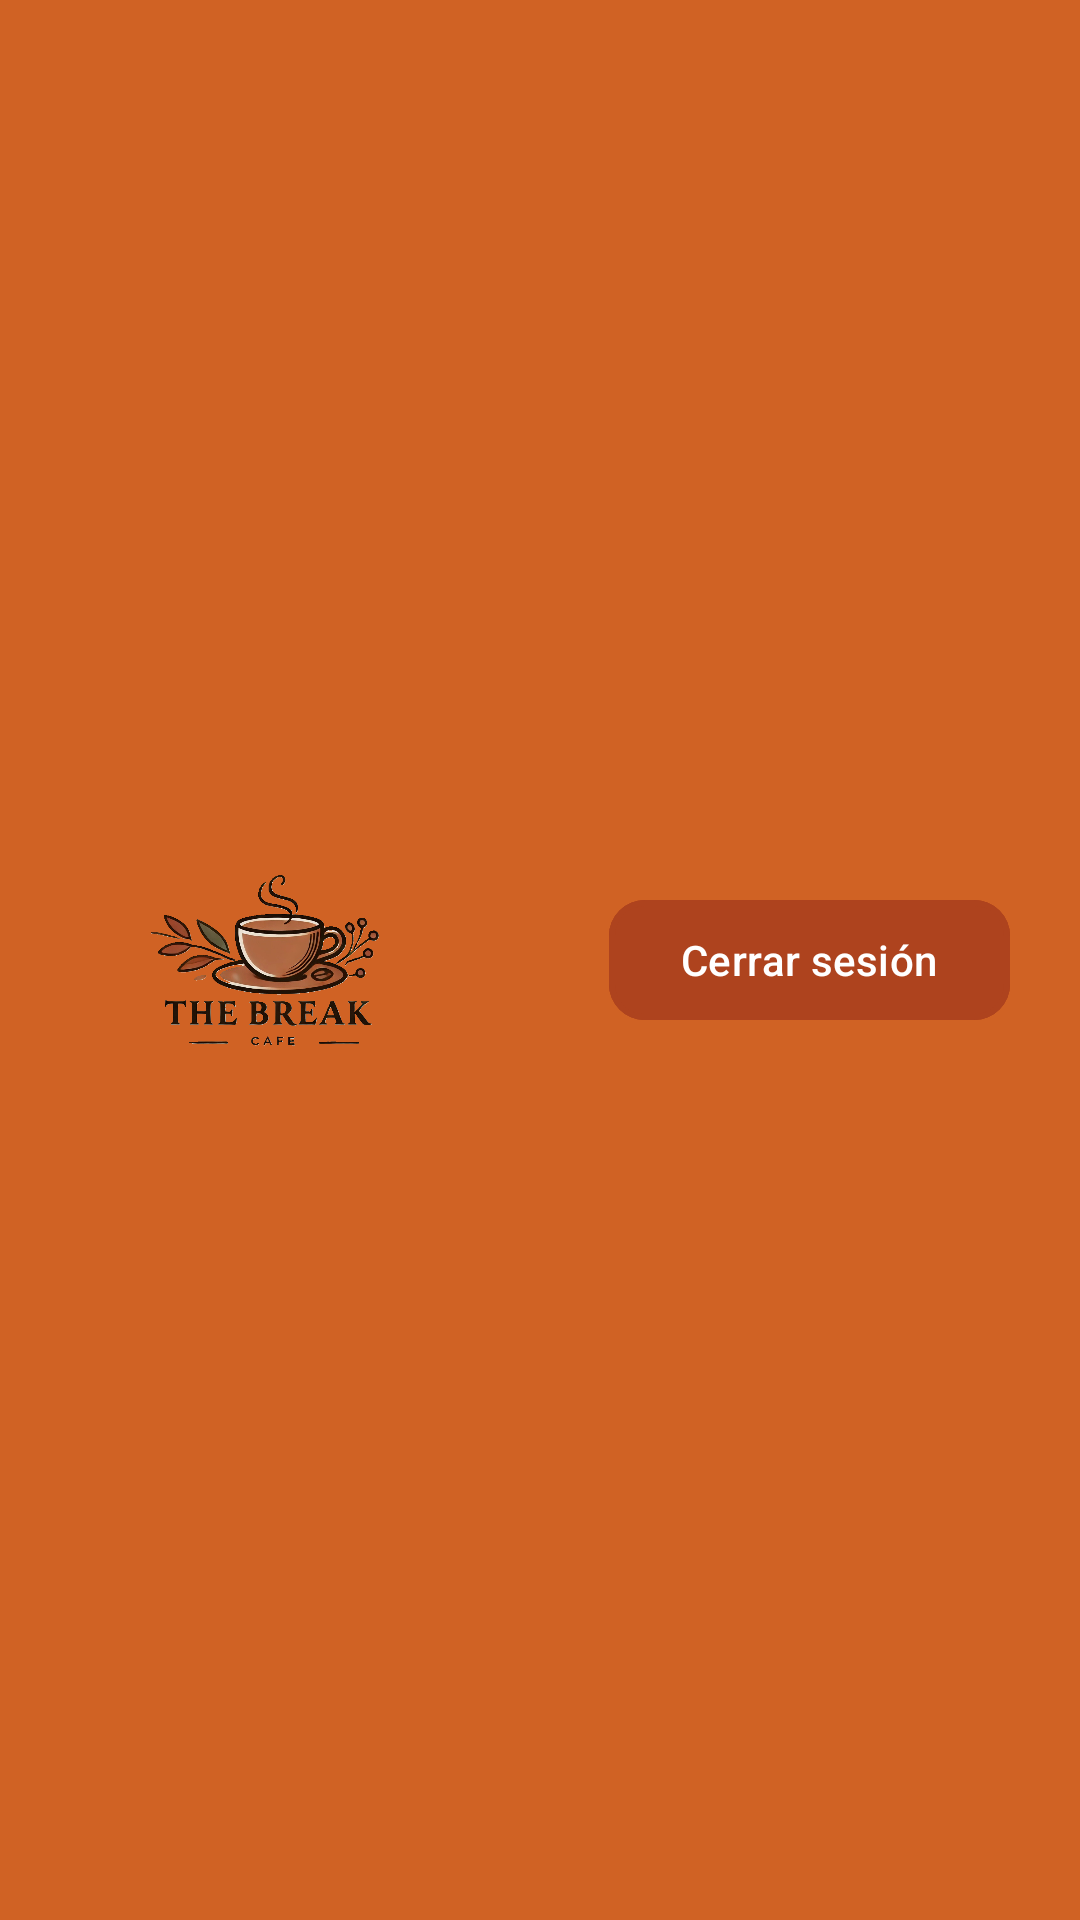

Write the Android layout XML for this screen, with the resource values it uses.
<!-- AndroidManifest.xml: application theme Theme.Proyecto_Catedra_ComedorApp_DSM -->
<!-- res/layout/fragment_menu_superior.xml -->
<?xml version="1.0" encoding="utf-8"?>
<LinearLayout xmlns:android="http://schemas.android.com/apk/res/android"
    xmlns:app="http://schemas.android.com/apk/res-auto"
    xmlns:tools="http://schemas.android.com/tools"
    android:layout_width="match_parent"
    android:layout_height="75dp"
    android:baselineAligned="false"
    android:orientation="horizontal"
    android:background="@color/colorbarra"
    >

    <LinearLayout
        android:layout_width="0dp"
        android:layout_height="match_parent"
        android:layout_weight="0.5"
        android:gravity="center"
        >

        <ImageView
            android:id="@+id/logo"
            android:layout_width="102dp"
            android:layout_height="62dp"
            android:src="@drawable/logo" />

    </LinearLayout>


    <LinearLayout
        android:layout_width="0dp"
        android:layout_height="match_parent"
        android:layout_weight="0.5"
        android:layout_gravity="center"
        android:gravity="center"
        >
    <com.google.android.material.button.MaterialButton
        android:id="@+id/btnCerrarSesion"
        android:layout_width="wrap_content"
        android:layout_height="wrap_content"
        android:text="@string/logout"
        android:textColor="@color/white"
        android:backgroundTint="@color/color_orange_Button"
        app:cornerRadius="12dp"
        app:strokeWidth="2dp"
        app:strokeColor="@color/color_orange_Button"
        />

    </LinearLayout>
</LinearLayout>
<!-- resources referenced by this layout -->
<resources>
  <color name="color_orange_Button">#AE431E</color>
  <color name="colorbarra">#D06224</color>
  <color name="white">#FFFFFFFF</color>
  <!-- drawable logo: png bitmap (drawable, 320403 bytes) -->
  <string name="logout">Cerrar sesión</string>
  <style name="Theme.Proyecto_Catedra_ComedorApp_DSM" parent="Base.Theme.Proyecto_Catedra_ComedorApp_DSM" />
  <style name="Base.Theme.Proyecto_Catedra_ComedorApp_DSM" parent="Theme.Material3.DayNight.NoActionBar">
          
          
      </style>
</resources>
